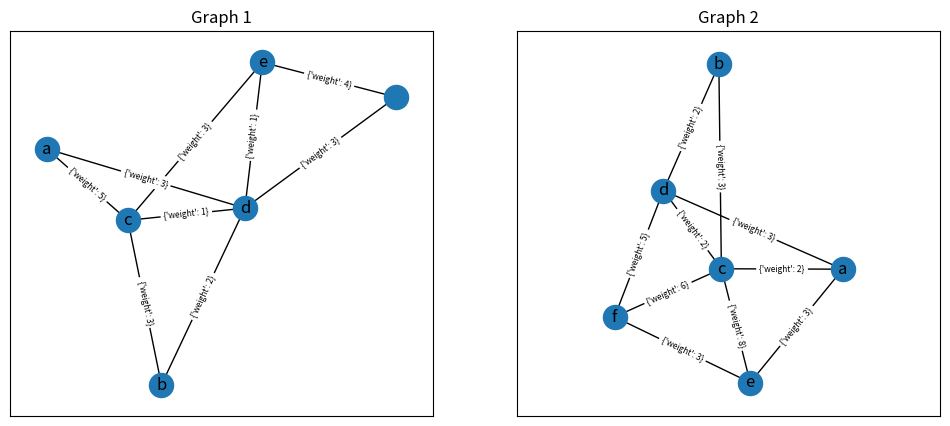

The script that saved this image:
import matplotlib.pyplot as plt
import networkx as nx 
import numpy as np

A1 = np.array([
    [0, 0, 5, 3, 0, 0], #a
    [0, 0, 3, 2, 0, 0], #b
    [5, 3, 0, 1, 3, 0], #c
    [3, 2, 1, 0, 1, 3], #d
    [0, 0, 3, 1, 0, 4], #e
    [0, 0, 0, 3, 4, 0]  #f
])

A2 = np.array([
    [0, 0, 2, 3, 3, 0], #a
    [0, 0, 3, 2, 0, 0], #b
    [2, 3, 0, 2, 8, 6], #c
    [3, 2, 2, 0, 0, 5], #d
    [3, 0, 8, 0, 0, 3], #e
    [0, 0, 6, 5, 3, 0]  #f
])

G1=nx.from_numpy_array(A1)
pos=nx.spring_layout(G1)
plt.figure(figsize=(12, 5))
plt.subplot(1, 2, 1)
nx.draw_networkx(G1, pos=pos, with_labels=True, labels={a:b for a,b in enumerate('abcde')})
nx.draw_networkx_edge_labels(G1, pos=pos, font_size=6, label_pos=0.5)
plt.axis('equal')
plt.title('Graph 1')

plt.subplot(1, 2, 2)
G2 = nx.from_numpy_array(A2)
pos2 = nx.spring_layout(G2)
nx.draw_networkx(G2, pos=pos2, with_labels=True, labels={a:b for a,b in enumerate('abcdef')})
nx.draw_networkx_edge_labels(G2, pos=pos2, font_size=6, label_pos=0.5)
plt.axis('equal')
plt.title('Graph 2')
plt.axis('equal')
plt.show()
